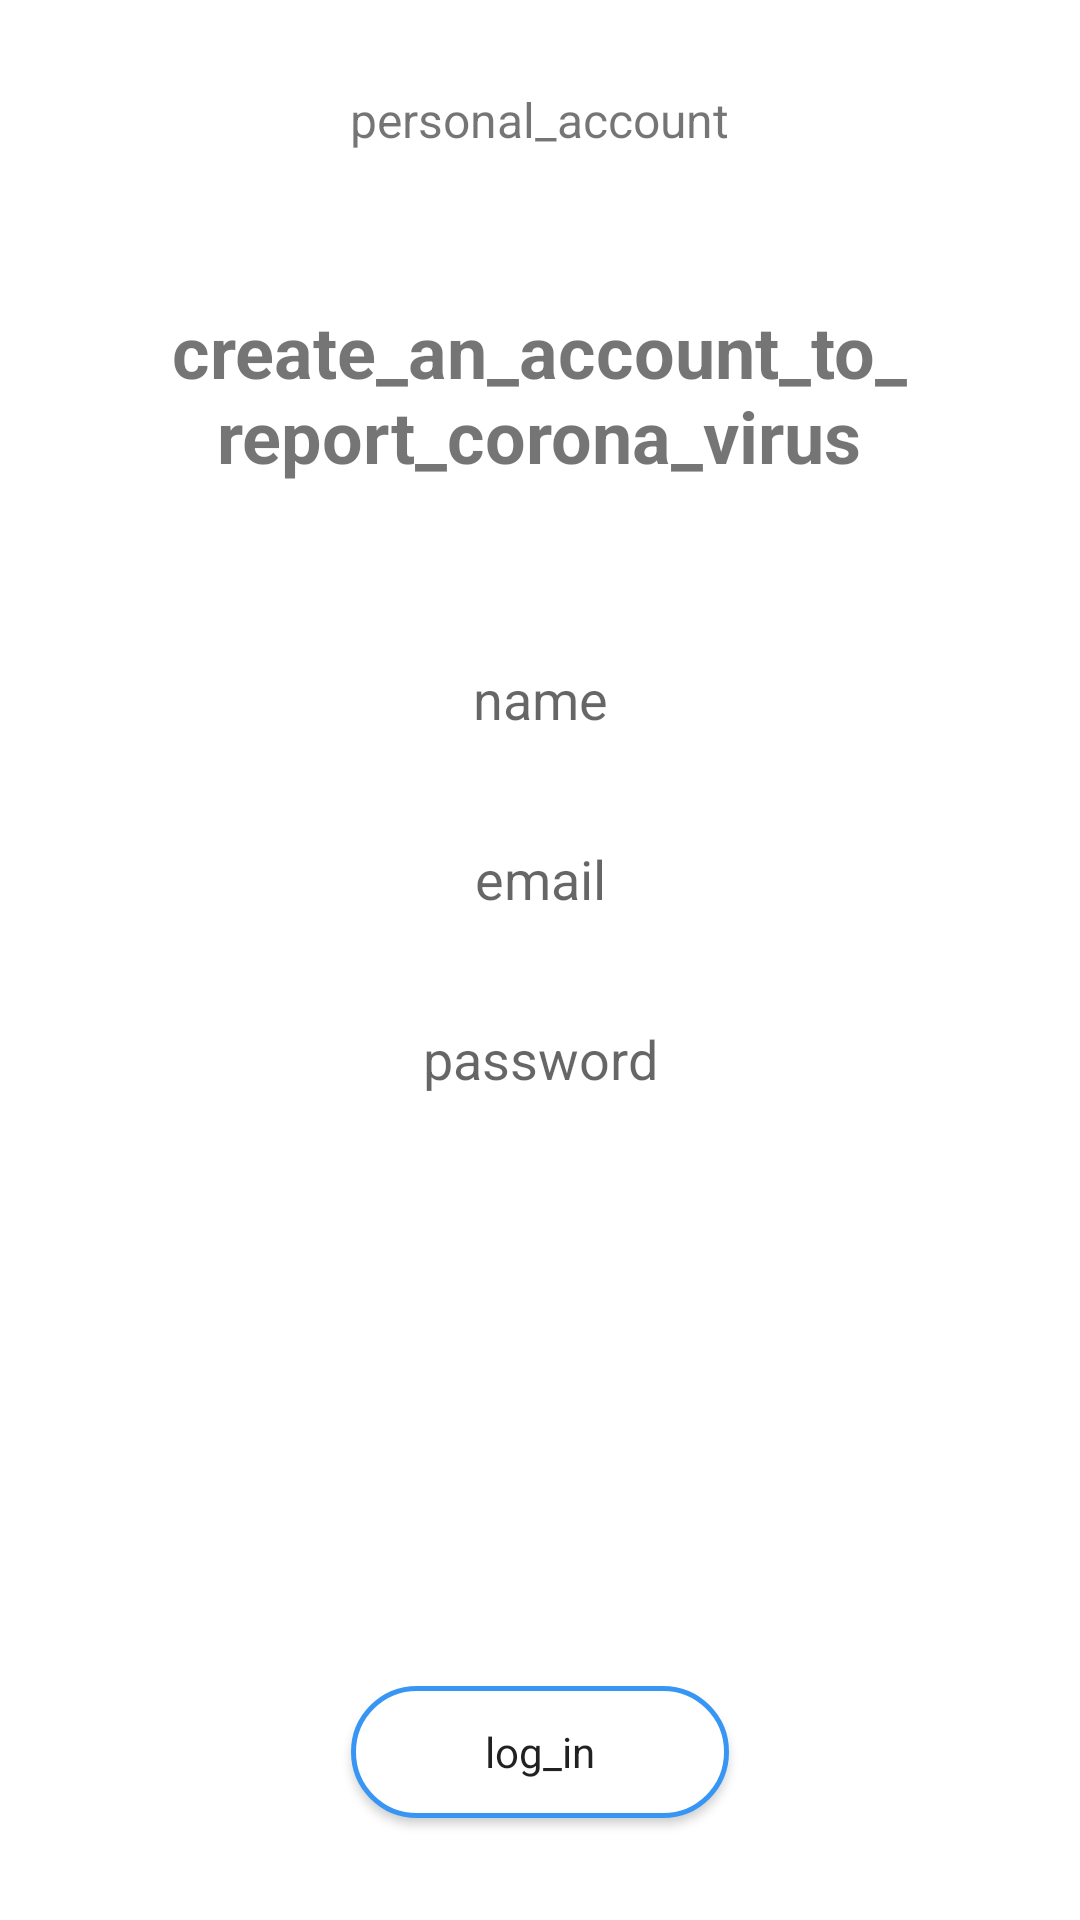

Here is an Android app screen rendered from its layout file. Give the layout XML and the strings, colors and styles it references.
<!-- AndroidManifest.xml: application theme AppTheme -->
<!-- res/layout/registration_fragment.xml -->
<?xml version="1.0" encoding="utf-8"?>
<androidx.constraintlayout.widget.ConstraintLayout xmlns:android="http://schemas.android.com/apk/res/android"
    xmlns:app="http://schemas.android.com/apk/res-auto"
    xmlns:tools="http://schemas.android.com/tools"
    android:layout_width="match_parent"
    android:layout_height="match_parent"
    android:background="@color/white"
    tools:context=".ui.main.Fragment.RegistrationFragment">

    <Button
        android:id="@+id/singupButton"
        android:layout_width="282dp"
        android:layout_height="52dp"
        android:layout_marginBottom="200dp"
        android:background="@drawable/singup_button"
        android:fontFamily="sans-serif"
        android:text="sing_up"
        android:textAllCaps="false"
        android:textColor="@color/white"
        app:layout_constraintBottom_toBottomOf="parent"
        app:layout_constraintEnd_toEndOf="parent"
        app:layout_constraintHorizontal_bias="0.498"
        app:layout_constraintStart_toStartOf="parent" />

    <Button
        android:id="@+id/loginButton"
        android:layout_width="126dp"
        android:layout_height="44dp"
        android:layout_marginBottom="34dp"
        android:background="@drawable/rounded_button"
        android:fontFamily="sans-serif"
        android:text="log_in"
        android:textAllCaps="false"
        app:layout_constraintBottom_toBottomOf="parent"
        app:layout_constraintEnd_toEndOf="parent"
        app:layout_constraintStart_toStartOf="parent" />

    <EditText
        android:id="@+id/emailEditText"
        android:layout_width="330dp"
        android:layout_height="60dp"
        android:layout_marginStart="23dp"
        android:layout_marginEnd="23dp"
        android:ems="10"
        android:hint="email"
        android:gravity="center"
        android:background="@drawable/borderless_edittext"
        android:inputType="textEmailAddress"
        app:layout_constraintBottom_toTopOf="@+id/passwordEditText"
        app:layout_constraintEnd_toEndOf="parent"
        app:layout_constraintStart_toStartOf="parent" />

    <EditText
        android:id="@+id/passwordEditText"
        android:layout_width="330dp"
        android:layout_height="60dp"
        android:layout_marginStart="23dp"
        android:layout_marginEnd="23dp"
        android:layout_marginBottom="5dp"
        android:ems="10"
        android:hint="password"
        android:gravity="center"
        android:background="@drawable/borderless_edittext"
        android:inputType="textPassword"
        app:layout_constraintBottom_toTopOf="@+id/singupButton"
        app:layout_constraintEnd_toEndOf="parent"
        app:layout_constraintStart_toStartOf="parent" />

    <EditText
        android:id="@+id/nameEditText"
        android:layout_width="330dp"
        android:layout_height="60dp"
        android:layout_marginStart="23dp"
        android:layout_marginEnd="23dp"
        android:ems="10"
        android:hint="name"
        android:gravity="center"
        android:background="@drawable/borderless_edittext"
        android:inputType="textPersonName"
        app:layout_constraintBottom_toTopOf="@+id/emailEditText"
        app:layout_constraintEnd_toEndOf="parent"
        app:layout_constraintStart_toStartOf="parent" />

    <TextView
        android:id="@+id/createAccount"
        android:layout_width="248dp"
        android:layout_height="86dp"
        android:layout_marginTop="36dp"
        android:gravity="center"
        android:text="create_an_account_to_report_corona_virus"
        android:textSize="24sp"
        android:textStyle="bold"
        app:layout_constraintEnd_toEndOf="parent"
        app:layout_constraintHorizontal_bias="0.496"
        app:layout_constraintStart_toStartOf="parent"
        app:layout_constraintTop_toBottomOf="@+id/typeAccount" />

    <TextView
        android:id="@+id/typeAccount"
        android:layout_width="154dp"
        android:layout_height="24dp"
        android:layout_marginTop="28dp"
        android:gravity="center"
        android:text="personal_account"
        android:textSize="16sp"
        app:layout_constraintEnd_toEndOf="parent"
        app:layout_constraintHorizontal_bias="0.498"
        app:layout_constraintStart_toStartOf="parent"
        app:layout_constraintTop_toTopOf="parent" />
</androidx.constraintlayout.widget.ConstraintLayout>
<!-- resources referenced by this layout -->
<resources>
  <color name="white">#FFFFFF</color>
  <!-- drawable borderless_edittext (drawable) -->
  <?xml version="1.0" encoding="utf-8"?>
  <shape xmlns:tools="http://schemas.android.com/tools"
      xmlns:android="http://schemas.android.com/apk/res/android"
      android:shape="rectangle">
      <solid android:color="@color/white"/>
      <corners android:radius="30dp"/>
  </shape>
  <!-- drawable rounded_button (drawable) -->
  <?xml version="1.0" encoding="utf-8"?>
  <shape xmlns:tools="http://schemas.android.com/tools"
      xmlns:android="http://schemas.android.com/apk/res/android"
      android:shape="rectangle">
      <solid android:color="@color/white"/>
      <stroke android:width="5px" android:color="@color/colorButtons" />
      <corners android:radius="30dp"/>
  </shape>
  <style name="AppTheme" parent="Theme.AppCompat.DayNight.NoActionBar">
          
          <item name="colorPrimary">@color/colorPrimary</item>
          <item name="colorPrimaryDark">@color/colorPrimaryDark</item>
          <item name="colorAccent">@color/colorAccent</item>
          <item name="android:actionBarStyle">@style/CustomActionBar</item>
      </style>
  <color name="colorButtons">#3796f4</color>
  <color name="colorPrimary">#4493ff</color>
  <color name="colorPrimaryDark">#3700B3</color>
  <color name="colorAccent">#03DAC5</color>
  <style name="CustomActionBar" parent="@android:style/Widget.Holo.Light.ActionBar">
  
          <item name="android:titleTextColor">@style/CustomColor</item>
      </style>
  <style name="CustomColor" parent="@android:style/TextAppearance.Holo.Widget.ActionBar.Title">
          <item name="android:textColor">@color/white</item>
      </style>
</resources>
